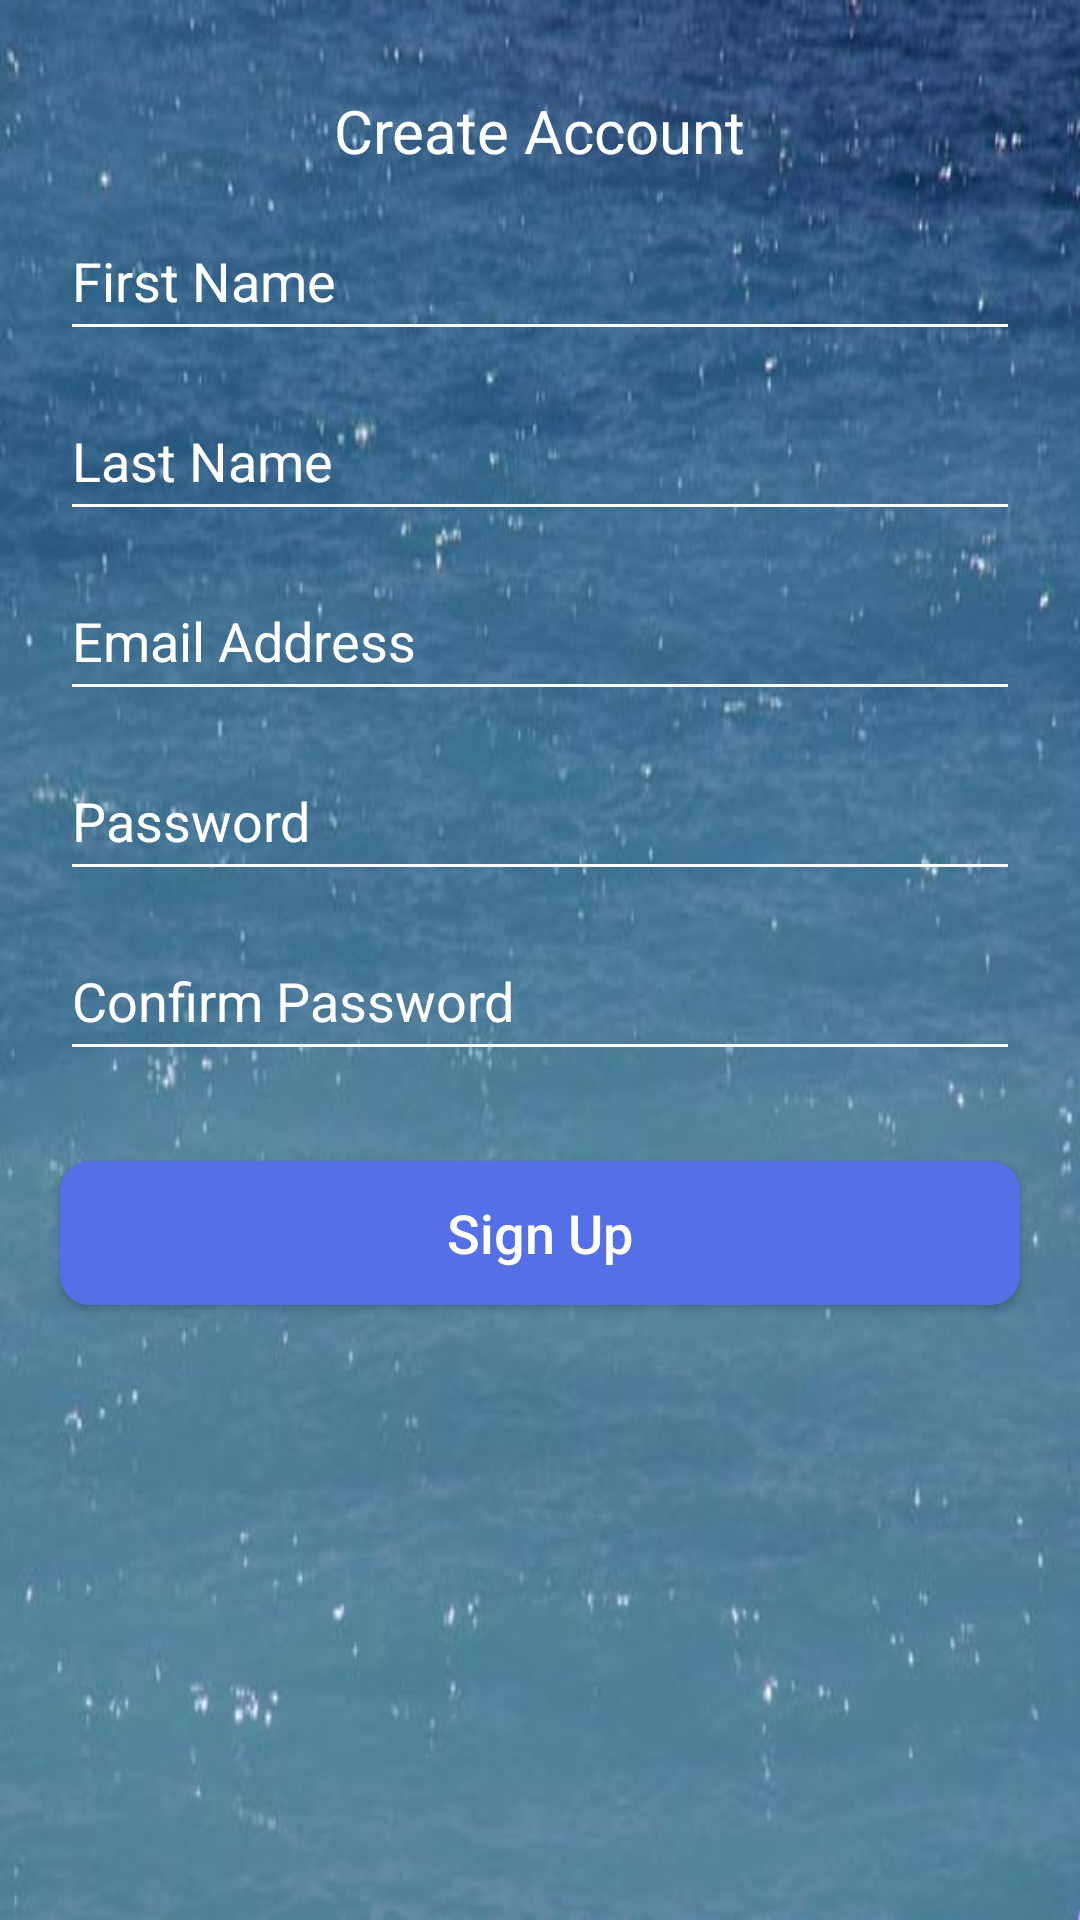

The Android layout XML behind this screen, and the referenced resources:
<!-- AndroidManifest.xml: activity theme AppTheme.NoActionBar -->
<!-- res/layout/sign_up.xml -->
<?xml version="1.0" encoding="utf-8"?>
<LinearLayout xmlns:android="http://schemas.android.com/apk/res/android"
    android:orientation="vertical"
    android:layout_width="match_parent"
    android:layout_height="match_parent"
    android:background="@drawable/background">


    <TextView
        android:id="@+id/tv_create_account"
        android:layout_width="wrap_content"
        android:layout_height="wrap_content"
        android:text="Create Account"
        android:textColor="#fff"
        android:layout_gravity="center_horizontal"
        style="@style/createAccount"
        />

    <EditText
        android:id="@+id/et_First_name"
        android:layout_width="match_parent"
        android:layout_height="50dp"
        android:hint="First Name"
        android:textColorHint="#fff"
        android:backgroundTint="#fff"
        style="@style/editTextFirstName"
        android:singleLine="true"
        android:textColor="#fff"
        android:imeOptions="actionNext"/>

    <EditText
        android:id="@+id/et_Last_name"
        android:layout_width="match_parent"
        android:layout_height="50dp"
        android:hint="Last Name"
        android:textColorHint="#fff"
        android:backgroundTint="#fff"
        style="@style/editTextLastName"
        android:singleLine="true"
        android:textColor="#fff"
        android:imeOptions="actionNext"
        />
    <EditText
        android:id="@+id/et_email"
        android:layout_width="match_parent"
        android:layout_height="50dp"
        android:hint="Email Address"
        android:textColorHint="#fff"
        android:backgroundTint="#fff"
        style="@style/editTextEmailAddress"
        android:singleLine="true"
        android:textColor="#fff"
        android:imeOptions="actionNext"
        />

    <EditText
        android:id="@+id/et_password"
        android:layout_width="match_parent"
        android:layout_height="50dp"
        android:hint="Password"
        android:textColorHint="#fff"
        android:inputType="textPassword"
        android:backgroundTint="#fff"
        style="@style/editTextPassword"
        android:singleLine="true"
        android:textColor="#fff"
        android:imeOptions="actionNext"
        />

    <EditText
        android:id="@+id/et_confirm_password"
        android:layout_width="match_parent"
        android:layout_height="50dp"
        android:hint="Confirm Password"
        style="@style/editTextConfirmPassword"
        android:textColorHint="#fff"
        android:inputType="textPassword"
        android:backgroundTint="#fff"
        android:singleLine="true"
        android:textColor="#fff"
        android:imeOptions="actionDone"
        />

    <Button
        android:id="@+id/btn_sign_up"
        android:layout_width="match_parent"
        android:layout_height="wrap_content"
        android:text="Sign Up"
        android:textAllCaps="false"
        android:textColor="#fff"
        android:background="@drawable/mybutton"
        style="@style/buttonSignUp"/>


</LinearLayout>
<!-- resources referenced by this layout -->
<resources>
  <!-- drawable background: jpg bitmap (drawable, 49510 bytes) -->
  <!-- drawable mybutton (drawable) -->
  <?xml version="1.0" encoding="utf-8"?>
  <shape xmlns:android="http://schemas.android.com/apk/res/android">
      <solid android:color="@color/bv_background_logout"></solid>
      <corners android:radius="10dp" />
  </shape>
  <style name="buttonSignUp">
          <item name="android:layout_marginLeft">20dp</item>
          <item name="android:layout_marginRight">20dp</item>
          <item name="android:layout_marginTop">30dp</item>
          <item name="android:textSize">18sp</item>
      </style>
  <style name="createAccount">
          <item name="android:textSize">20sp</item>
          <item name="android:layout_marginTop">30dp</item>
  
  
      </style>
  <style name="editTextConfirmPassword">
          <item name="android:layout_marginLeft">20dp</item>
          <item name="android:layout_marginRight">20dp</item>
          <item name="android:layout_marginTop">10dp</item>
      </style>
  <style name="editTextEmailAddress">
          <item name="android:layout_marginLeft">20dp</item>
          <item name="android:layout_marginRight">20dp</item>
          <item name="android:layout_marginTop">10dp</item>
      </style>
  <style name="editTextFirstName">
          <item name="android:layout_marginLeft">20dp</item>
          <item name="android:layout_marginRight">20dp</item>
          <item name="android:layout_marginTop">10dp</item>
      </style>
  <style name="editTextLastName">
          <item name="android:layout_marginLeft">20dp</item>
          <item name="android:layout_marginRight">20dp</item>
          <item name="android:layout_marginTop">10dp</item>
      </style>
  <style name="editTextPassword">
          <item name="android:layout_marginLeft">20dp</item>
          <item name="android:layout_marginRight">20dp</item>
          <item name="android:layout_marginTop">10dp</item>
      </style>
  <style name="AppTheme.NoActionBar">
          <item name="windowActionBar">false</item>
          <item name="windowNoTitle">true</item>
      </style>
  <color name="bv_background_logout">#556FE6</color>
</resources>
